Image classification data set "dataset" (adb-coding/sdrogo-corse-dashboard on GitHub). Class labels (2): leaderboard, not leaderboard.

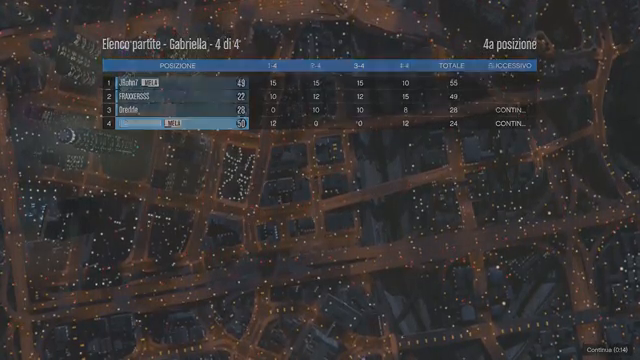
Label: leaderboard

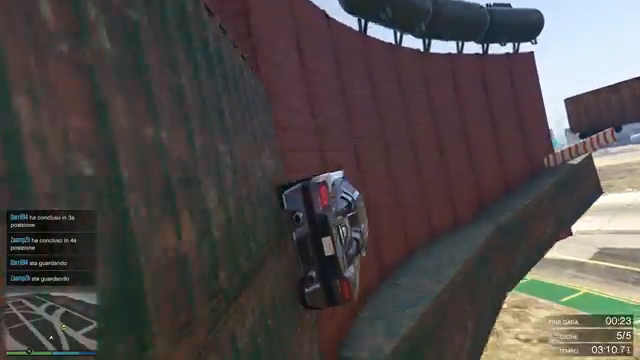
Label: not leaderboard

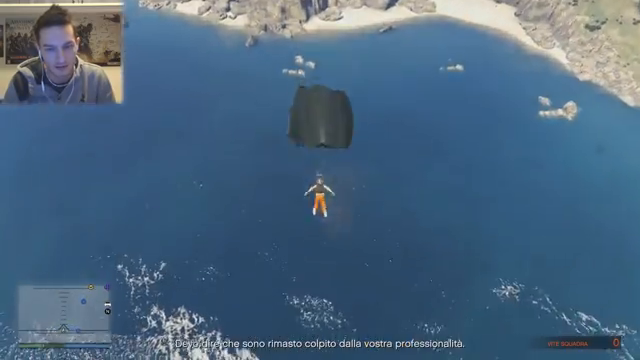
Label: not leaderboard

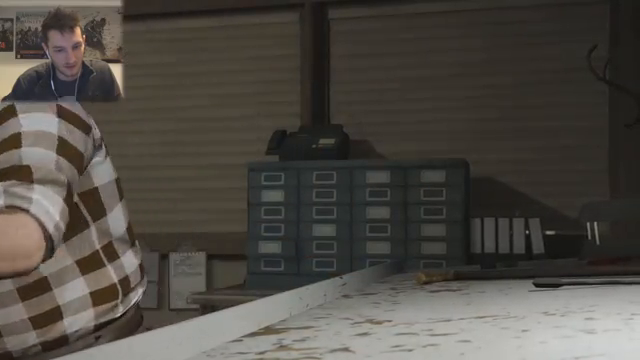
Label: not leaderboard

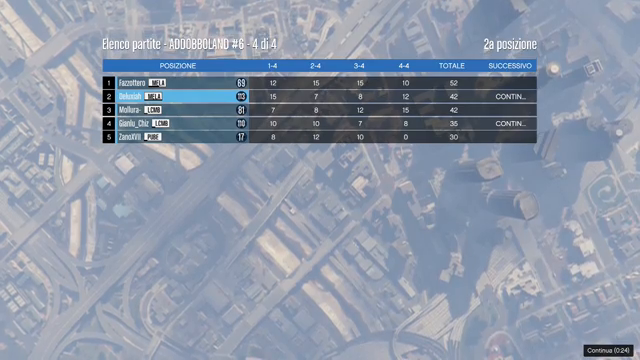
Label: leaderboard

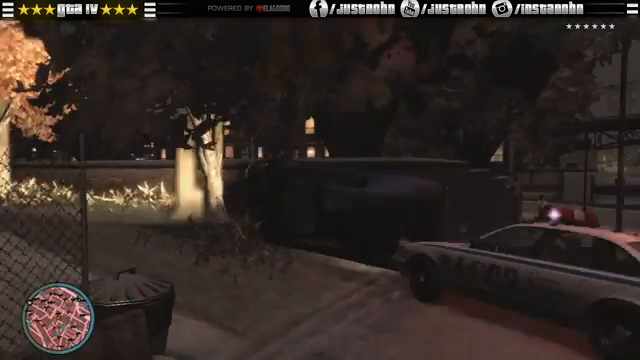
Label: not leaderboard
